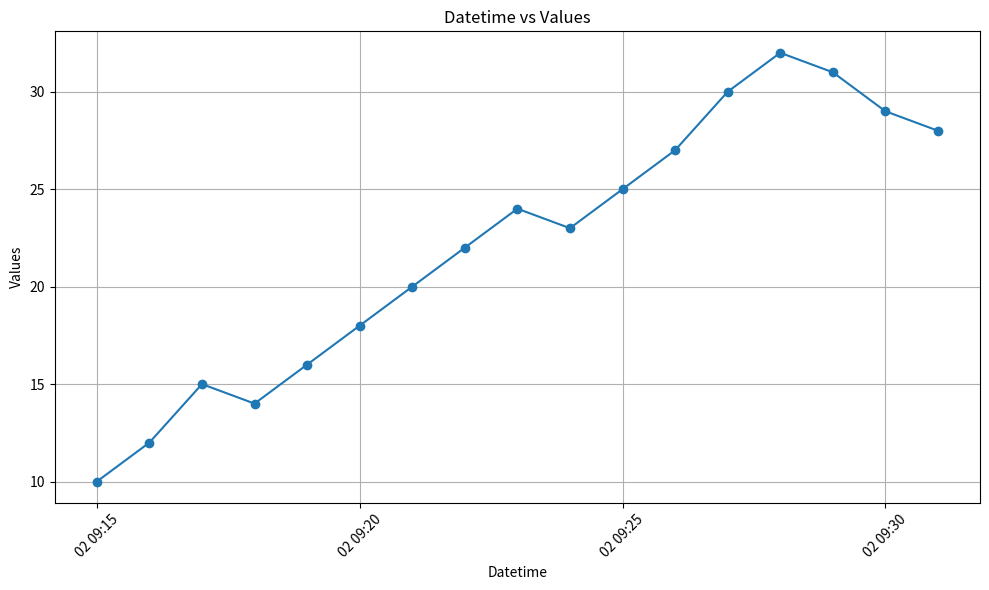

The matplotlib source for this figure:
import matplotlib.pyplot as plt
from datetime import datetime

# Your list of datetime strings
datetime_strings = [
    '02-01-2023 09:15', '02-01-2023 09:16', '02-01-2023 09:17', '02-01-2023 09:18',
    '02-01-2023 09:19', '02-01-2023 09:20', '02-01-2023 09:21', '02-01-2023 09:22',
    '02-01-2023 09:23', '02-01-2023 09:24', '02-01-2023 09:25', '02-01-2023 09:26',
    '02-01-2023 09:27', '02-01-2023 09:28', '02-01-2023 09:29', '02-01-2023 09:30',
    '02-01-2023 09:31'
]

# Convert the datetime strings to datetime objects
datetime_objects = [datetime.strptime(dt, '%d-%m-%Y %H:%M') for dt in datetime_strings]

# Example values corresponding to each datetime
values = [10, 12, 15, 14, 16, 18, 20, 22, 24, 23, 25, 27, 30, 32, 31, 29, 28]

# Plotting the data
plt.figure(figsize=(10, 6))
plt.plot(datetime_objects, values, marker='o', linestyle='-')

# Formatting the plot
plt.title('Datetime vs Values')
plt.xlabel('Datetime')
plt.ylabel('Values')
plt.grid(True)
plt.xticks(rotation=45)  # Rotate x-axis labels for better readability
plt.tight_layout()  # Adjust layout to make room for the rotated x-axis labels

# Show the plot
plt.show()